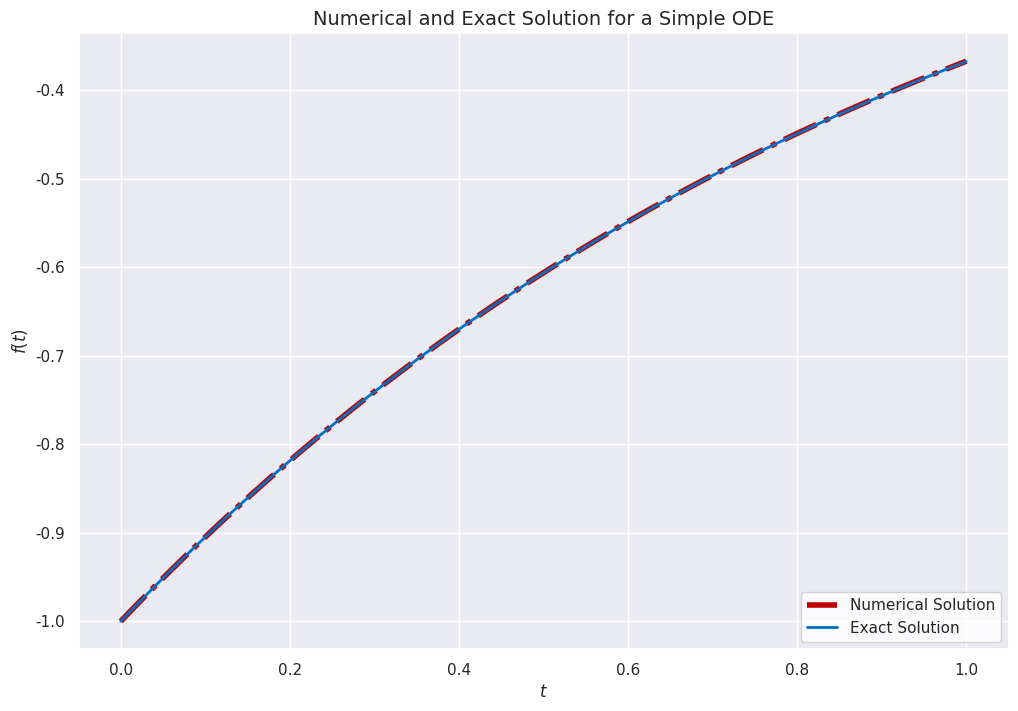

Generate this figure with matplotlib:
import numpy as np
import seaborn as sns
import matplotlib.pyplot as plt

sns.set_theme(style='darkgrid', context='notebook')

class ExplicitEuler:
    def __init__(self, ode, h, t_range, s0):
        """
        Initializes the parameters for the explicit Euler method.

        Parameters:
        ode (function): The ODE function f(t, s).
        h (float): Step size.
        t_range (tuple): Time range (t_start, t_end).
        s0 (float): Initial condition for s.
        """
        self.ode = ode
        self.h = h
        self.t_range = t_range
        self.s0 = s0
        self.t = np.arange(t_range[0], t_range[1] + h, h)  # Numerical grid
        self.s = np.zeros(len(self.t))  # Initialize the solution vector
        self.filename = f'SimpleODE_Euler_h_{h}'
    
    def solve(self):
        """
        Solves the ODE using the explicit Euler method.
        """
        self.s[0] = self.s0
        for i in range(len(self.t) - 1):
            self.s[i + 1] = self.s[i] + self.h * self.ode(self.t[i], self.s[i])
        return self.t, self.s

    def plot(self, exact_solution=None):
        """
        Plots the approximate solution and optionally the exact solution.

        Parameters:
        exact_solution (function): Exact solution for comparison (optional).
        """
        plt.figure(figsize=(12, 8))
        plt.plot(self.t, self.s, color='#c00000', label='Numerical Solution', linestyle='dashdot', lw=4)
        
        if exact_solution:
            plt.plot(self.t, exact_solution(self.t), color='#0070c0', label='Exact Solution', lw=2)
        
        plt.title('Numerical and Exact Solution for a Simple ODE', fontsize=14)
        plt.xlabel(r'$t$')
        plt.ylabel(r'$f(t)$')
        plt.legend(loc='lower right', facecolor='white')
        plt.savefig(self.filename + '.pdf')

if __name__ == "__main__":
    # Define parameters
    ode = lambda t, s: np.exp(-t)  # ODE
    h = 0.001  # Step size
    t_range = (0, 1)  # Time range
    s0 = -1  # Initial condition

    # Exact solution for comparison
    exact_solution = lambda t: -np.exp(-t)

    # Initialize and solve the ODE
    solver = ExplicitEuler(ode, h, t_range, s0)
    t, s = solver.solve()

    # Plot the results
    solver.plot(exact_solution=exact_solution)
